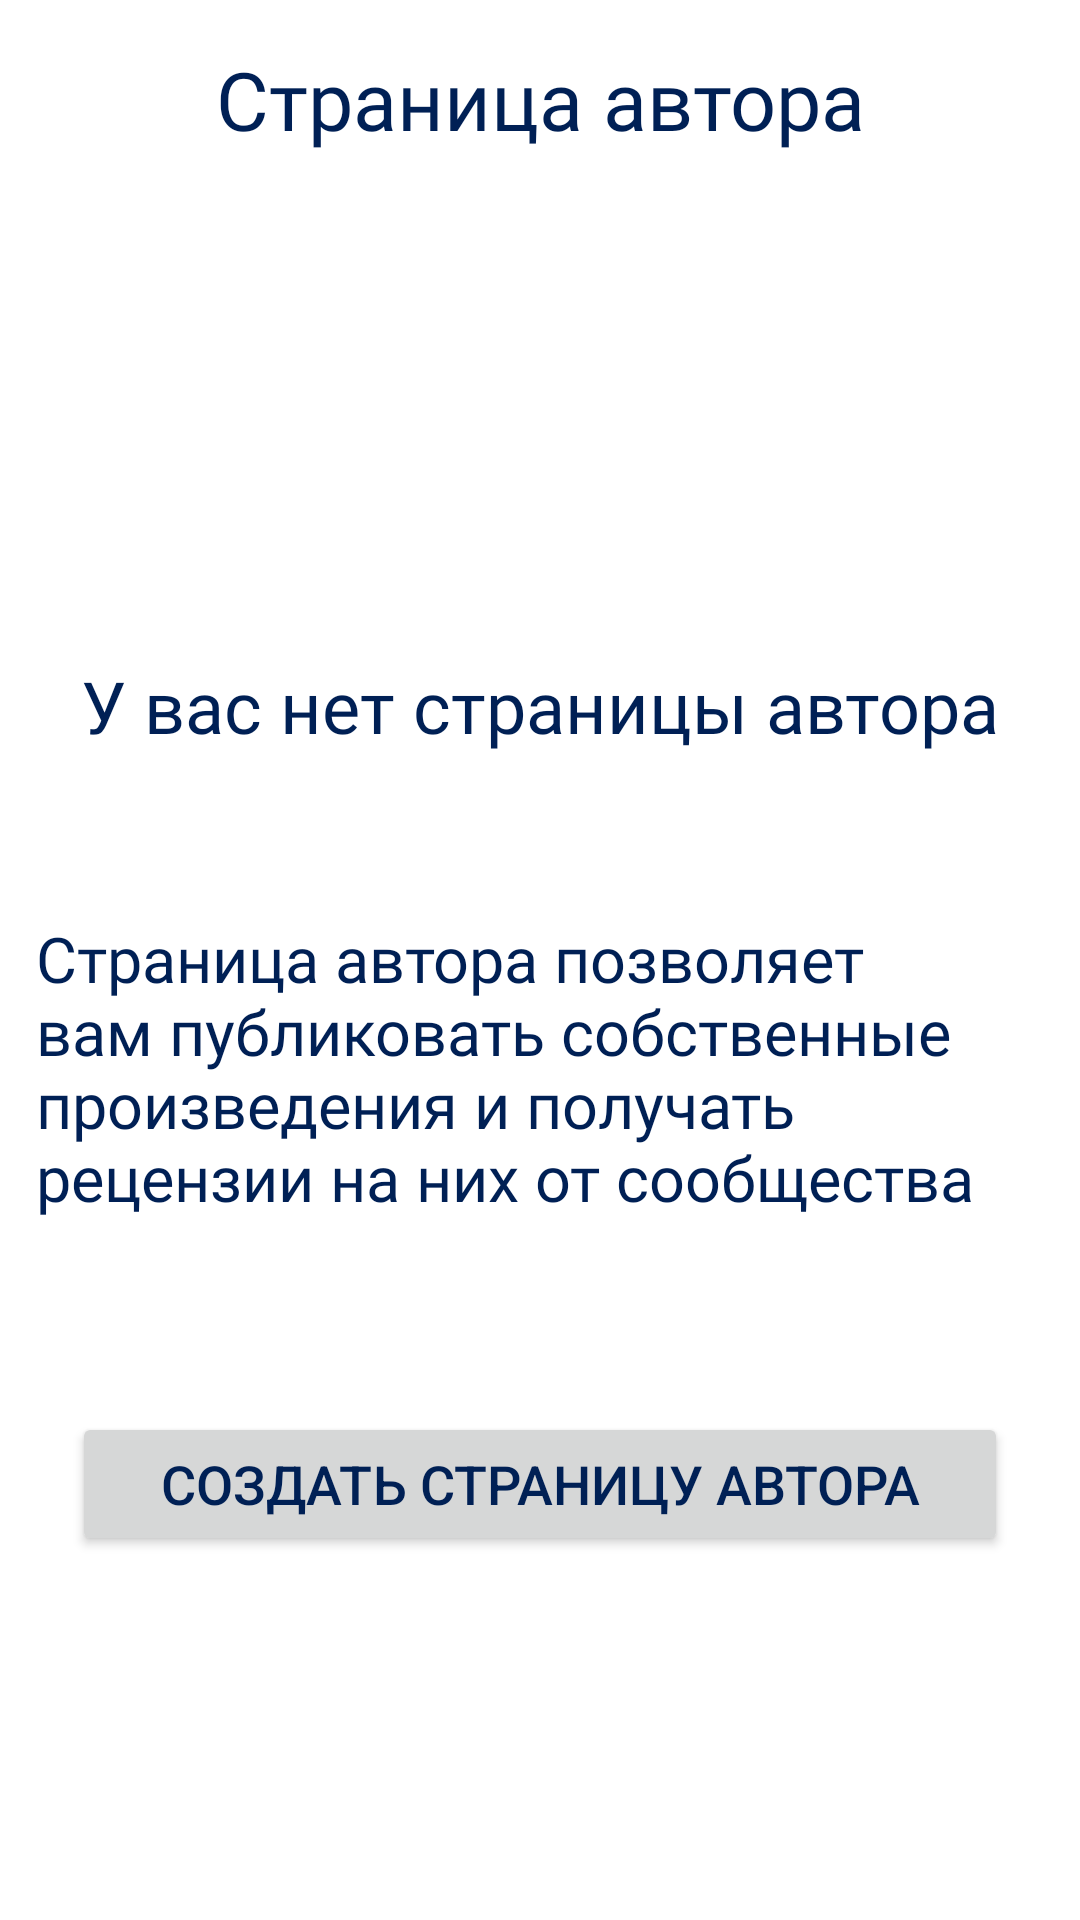

This screen was rendered from an Android layout file. Write that file and the resources it references.
<!-- AndroidManifest.xml: application theme Theme.LibreReaderApp -->
<!-- res/layout/fragment_new_author.xml -->
<?xml version="1.0" encoding="utf-8"?>
<androidx.constraintlayout.widget.ConstraintLayout xmlns:android="http://schemas.android.com/apk/res/android"
    xmlns:app="http://schemas.android.com/apk/res-auto"
    xmlns:tools="http://schemas.android.com/tools"
    android:id="@+id/welcomeNewAuthor"
    android:layout_width="match_parent"
    android:layout_height="match_parent"
    tools:context=".fragments.author.NewAuthorFragment">

    <TextView
        android:id="@+id/headerAuthor"
        android:layout_width="wrap_content"
        android:layout_height="wrap_content"
        android:layout_marginStart="148dp"
        android:layout_marginTop="15dp"
        android:layout_marginEnd="148dp"
        android:fontFamily="@font/poppins_semibold"
        android:text="Страница автора"
        android:textSize="27sp"
        app:layout_constraintEnd_toEndOf="parent"
        app:layout_constraintHorizontal_bias="0.5"
        app:layout_constraintStart_toStartOf="parent"
        app:layout_constraintTop_toTopOf="parent" />

    <TextView
        android:id="@+id/textView2"
        android:layout_width="wrap_content"
        android:layout_height="wrap_content"
        android:layout_marginStart="12dp"
        android:layout_marginTop="168dp"
        android:layout_marginEnd="12dp"
        android:fontFamily="@font/poppins"
        android:text="У вас нет страницы автора"
        android:textSize="24sp"
        app:layout_constraintEnd_toEndOf="parent"
        app:layout_constraintHorizontal_bias="0.5"
        app:layout_constraintStart_toStartOf="parent"
        app:layout_constraintTop_toBottomOf="@+id/headerAuthor" />

    <TextView
        android:id="@+id/textView3"
        android:layout_width="0dp"
        android:layout_height="wrap_content"
        android:layout_marginStart="12dp"
        android:layout_marginTop="54dp"
        android:layout_marginEnd="12dp"
        android:fontFamily="@font/poppins_medium"
        android:gravity="fill"
        android:text="Страница автора позволяет вам публиковать собственные произведения и получать рецензии на них от сообщества"

        android:textSize="21sp"
        app:layout_constraintEnd_toEndOf="parent"
        app:layout_constraintStart_toStartOf="parent"
        app:layout_constraintTop_toBottomOf="@+id/textView2" />

    <Button
        android:id="@+id/createAuthor"
        android:layout_width="0dp"
        android:layout_height="wrap_content"
        android:layout_marginStart="24dp"
        android:layout_marginTop="64dp"
        android:layout_marginEnd="24dp"
        android:textSize="18sp"
        android:text="Создать страницу автора"
        app:layout_constraintEnd_toEndOf="parent"
        app:layout_constraintHorizontal_bias="0.5"
        app:layout_constraintStart_toStartOf="parent"
        app:layout_constraintTop_toBottomOf="@+id/textView3" />


</androidx.constraintlayout.widget.ConstraintLayout>
<!-- resources referenced by this layout -->
<resources>
  <style name="Theme.LibreReaderApp" parent="Base.Theme.LibreReaderApp" />
  <style name="Base.Theme.LibreReaderApp" parent="Theme.Material3.DayNight.NoActionBar">
          
          
          <item name="android:windowBackground">@color/white</item>
          <item name="android:textColor">@color/light_text</item>
          <item name="android:textColorHint">@color/light_hints</item>
      </style>
  <color name="white">#FFFFFFFF</color>
  <color name="light_text">#002055</color>
  <color name="light_hints">#848A94</color>
</resources>
